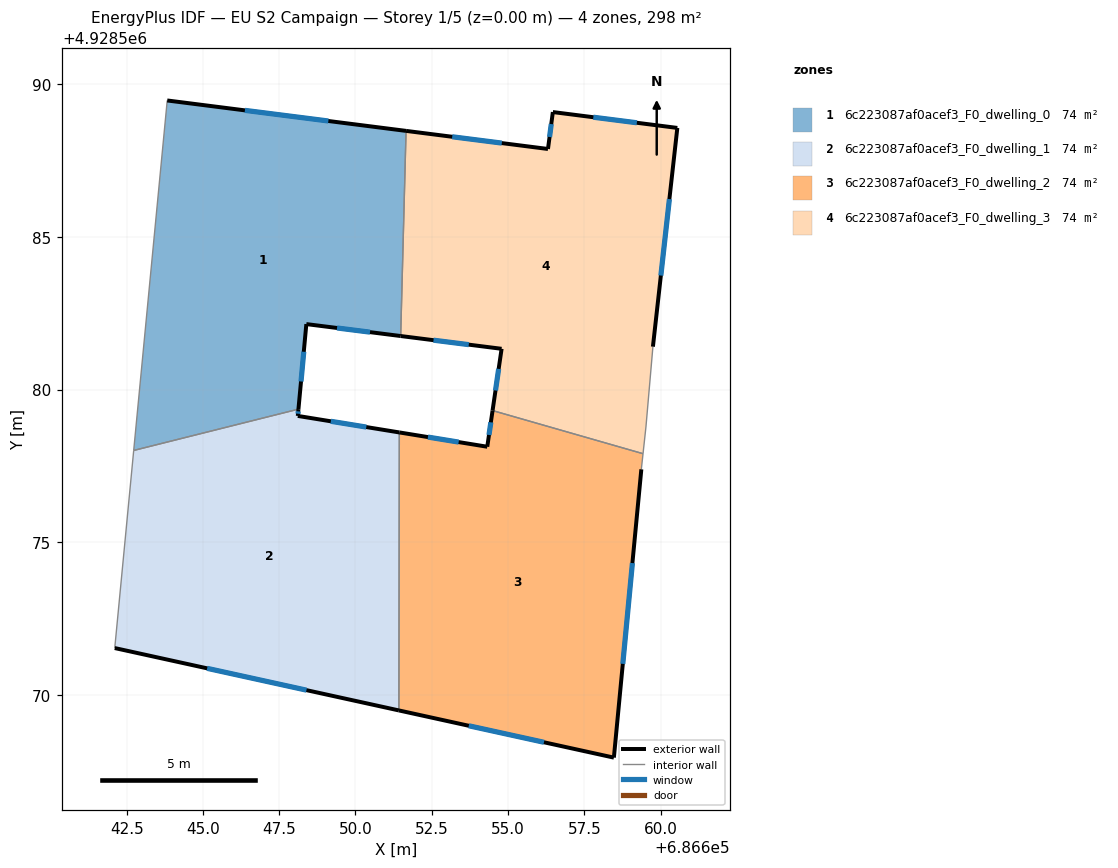
=== STOREY PLAN SPEC (per zone: floor XY polygon, exterior-wall plan segments, windows/doors) ===
zone 1: 6c223087af0acef3_F0_dwelling_0  (74.4 m²)
  floor: (686651.66, 4928588.48) (686651.48, 4928581.75) (686648.39, 4928582.15) (686648.13, 4928579.36) (686642.73, 4928578.00) (686643.83, 4928589.48)
  exterior wall: (686648.39, 4928582.15) – (686651.48, 4928581.75)  [3.1 m]
    window: (686649.40, 4928582.02) – (686650.48, 4928581.88)  [1.1 m²]
  exterior wall: (686648.13, 4928579.36) – (686648.39, 4928582.15)  [2.8 m]
    window: (686648.22, 4928580.26) – (686648.31, 4928581.24)  [1.0 m²]
  exterior wall: (686651.66, 4928588.48) – (686643.83, 4928589.48)  [7.9 m]
    window: (686649.11, 4928588.80) – (686646.38, 4928589.15)  [2.9 m²]
  interior walls: 3
zone 2: 6c223087af0acef3_F0_dwelling_1  (74.4 m²)
  floor: (686651.44, 4928578.59) (686651.42, 4928569.48) (686642.11, 4928571.53) (686642.73, 4928578.00) (686648.13, 4928579.36) (686648.11, 4928579.14)
  exterior wall: (686648.11, 4928579.14) – (686648.13, 4928579.36)  [0.2 m]
    window: (686648.12, 4928579.21) – (686648.12, 4928579.29)  [0.1 m²]
  exterior wall: (686651.44, 4928578.59) – (686648.11, 4928579.14)  [3.4 m]
    window: (686650.36, 4928578.77) – (686649.19, 4928578.96)  [1.2 m²]
  exterior wall: (686642.11, 4928571.53) – (686651.42, 4928569.48)  [9.5 m]
    window: (686645.14, 4928570.86) – (686648.39, 4928570.15)  [3.5 m²]
  interior walls: 3
zone 3: 6c223087af0acef3_F0_dwelling_2  (74.4 m²)
  floor: (686659.43, 4928577.90) (686659.37, 4928577.39) (686658.47, 4928567.94) (686651.42, 4928569.48) (686651.44, 4928578.59) (686654.32, 4928578.13) (686654.49, 4928579.31)
  exterior wall: (686651.42, 4928569.48) – (686658.47, 4928567.94)  [7.2 m]
    window: (686653.71, 4928568.98) – (686656.18, 4928568.44)  [2.6 m²]
  exterior wall: (686654.32, 4928578.13) – (686651.44, 4928578.59)  [2.9 m]
    window: (686653.38, 4928578.28) – (686652.38, 4928578.44)  [1.1 m²]
  exterior wall: (686654.49, 4928579.31) – (686654.32, 4928578.13)  [1.2 m]
    window: (686654.44, 4928578.93) – (686654.38, 4928578.51)  [0.4 m²]
  exterior wall: (686658.47, 4928567.94) – (686659.37, 4928577.39)  [9.5 m]
    window: (686658.76, 4928571.01) – (686659.08, 4928574.31)  [3.5 m²]
  interior walls: 3
zone 4: 6c223087af0acef3_F0_dwelling_3  (74.4 m²)
  floor: (686660.55, 4928588.58) (686659.75, 4928581.41) (686659.52, 4928578.77) (686659.43, 4928577.90) (686654.49, 4928579.31) (686654.79, 4928581.34) (686651.48, 4928581.75) (686651.66, 4928588.48) (686656.31, 4928587.89) (686656.47, 4928589.10)
  exterior wall: (686654.79, 4928581.34) – (686654.49, 4928579.31)  [2.0 m]
    window: (686654.69, 4928580.68) – (686654.59, 4928579.97)  [0.7 m²]
  exterior wall: (686651.48, 4928581.75) – (686654.79, 4928581.34)  [3.3 m]
    window: (686652.56, 4928581.62) – (686653.71, 4928581.47)  [1.2 m²]
  exterior wall: (686656.31, 4928587.89) – (686651.66, 4928588.48)  [4.7 m]
    window: (686654.80, 4928588.08) – (686653.17, 4928588.29)  [1.7 m²]
  exterior wall: (686656.47, 4928589.10) – (686656.31, 4928587.89)  [1.2 m]
    window: (686656.42, 4928588.70) – (686656.36, 4928588.28)  [0.4 m²]
  exterior wall: (686660.55, 4928588.58) – (686656.47, 4928589.10)  [4.1 m]
    window: (686659.22, 4928588.75) – (686657.80, 4928588.93)  [1.5 m²]
  exterior wall: (686659.75, 4928581.41) – (686660.55, 4928588.58)  [7.2 m]
    window: (686660.01, 4928583.74) – (686660.29, 4928586.24)  [2.6 m²]
  interior walls: 4

=== DERIVED (storey summary) ===
Building: EU S2 Campaign
Storey: 1 of 5  (floor level z = 0.00 m)
Storey gross floor area: 297.5 m²
Zones on this storey: 4
  - 6c223087af0acef3_F0_dwelling_0: floor 74.4 m²; exterior wall 13.8 m (41.4 m²); 3 window(s) 5.1 m²; WWR 12.2%
  - 6c223087af0acef3_F0_dwelling_1: floor 74.4 m²; exterior wall 13.1 m (39.4 m²); 3 window(s) 4.8 m²; WWR 12.2%
  - 6c223087af0acef3_F0_dwelling_2: floor 74.4 m²; exterior wall 20.8 m (62.5 m²); 4 window(s) 7.6 m²; WWR 12.2%
  - 6c223087af0acef3_F0_dwelling_3: floor 74.4 m²; exterior wall 22.6 m (67.9 m²); 6 window(s) 8.3 m²; WWR 12.2%
Zone adjacency (shared interzone walls):
  - 6c223087af0acef3_F0_dwelling_0 ↔ 6c223087af0acef3_F0_dwelling_1
  - 6c223087af0acef3_F0_dwelling_0 ↔ 6c223087af0acef3_F0_dwelling_3
  - 6c223087af0acef3_F0_dwelling_1 ↔ 6c223087af0acef3_F0_dwelling_2
  - 6c223087af0acef3_F0_dwelling_2 ↔ 6c223087af0acef3_F0_dwelling_3